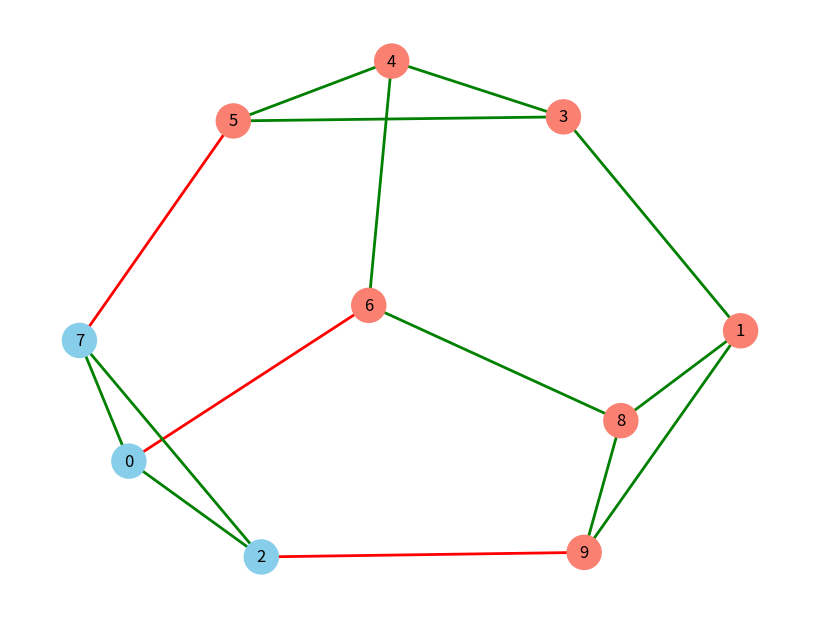

The matplotlib source for this figure:
import networkx as nx
import random
import matplotlib.pyplot as plt


def random_3_regular_graph(n):
    if n < 4 or (3 * n) % 2 != 0:
        raise ValueError("No 3-regular graph exists for this n")
    return nx.random_regular_graph(3, n)


def satisfying_partition(G, max_attempts=100):
    nodes = list(G.nodes())
    n = len(nodes)
    
    for attempt in range(max_attempts):
        random.shuffle(nodes)
        A = set(nodes[:n//2])
        B = set(nodes[n//2:])
        
        improved = True
        while improved:
            improved = False
            for v in list(G.nodes()):
                if v in A:
                    d_int = sum(1 for u in G.neighbors(v) if u in A)
                    d_ext = sum(1 for u in G.neighbors(v) if u in B)
                    if d_ext > d_int and len(A) > 1:
                        A.remove(v)
                        B.add(v)
                        improved = True
                        break
                else:
                    d_int = sum(1 for u in G.neighbors(v) if u in B)
                    d_ext = sum(1 for u in G.neighbors(v) if u in A)
                    if d_ext > d_int and len(B) > 1:
                        B.remove(v)
                        A.add(v)
                        improved = True
                        break
        
        if is_satisfying(G, A, B):
            return A, B
    
    return A, B


def is_satisfying(G, A, B):
    for v in G.nodes():
        if v in A:
            d_int = sum(1 for u in G.neighbors(v) if u in A)
            d_ext = sum(1 for u in G.neighbors(v) if u in B)
        else:
            d_int = sum(1 for u in G.neighbors(v) if u in B)
            d_ext = sum(1 for u in G.neighbors(v) if u in A)
        
        if d_int < d_ext:
            return False
    return True


def plot_partitioned_graph(G, A, B, figsize=(8,6), node_size=600, font_size=12):
    """
    Plot a NetworkX graph with partitioned nodes and colored edges.
    
    Parameters:
    - G: networkx.Graph
    - A: set of nodes in partition A
    - B: set of nodes in partition B
    - figsize: tuple, figure size
    - node_size: int, node size
    - font_size: int, label font size
    """
    # Node colors
    color_map = ["skyblue" if v in A else "salmon" for v in G.nodes()]
    
    # Edge colors
    edge_colors = []
    for u, v in G.edges():
        if (u in A and v in A) or (u in B and v in B):
            edge_colors.append("green")  # internal
        else:
            edge_colors.append("red")    # external
    
    # Draw
    plt.figure(figsize=figsize)
    pos = nx.spring_layout(G)  # nice layout
    nx.draw(
        G,
        pos,
        with_labels=True,
        node_color=color_map,
        edge_color=edge_colors,
        node_size=node_size,
        font_size=font_size,
        width=2
    )
    plt.show()


# Preuve que ca marche pas pour K4 et K3,3
G = nx.complete_graph(4)
A, B = satisfying_partition(G)
print("K4 valid:", is_satisfying(G, A, B))

G = nx.complete_bipartite_graph(3, 3)
A, B = satisfying_partition(G)
print("K3,3 valid:", is_satisfying(G, A, B))


# On retrouve la partition satisfaisante pour un graphe 3-regulier aleatoire
G = nx.random_regular_graph(3, 10)
# Get partitions
A, B = satisfying_partition(G)

# Plot
plot_partitioned_graph(G, A, B)
